Labelled photos from "data", an image-classification folder in Yashdot2005/VisionGuard. The possible labels are: defective, normal.

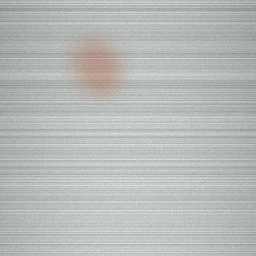
Label: defective

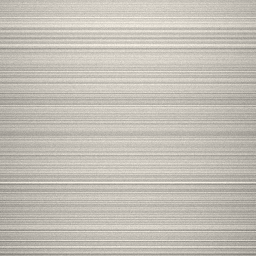
Label: normal

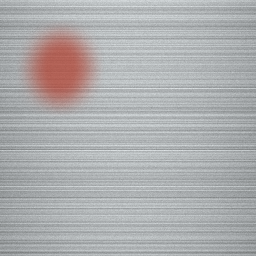
Label: defective

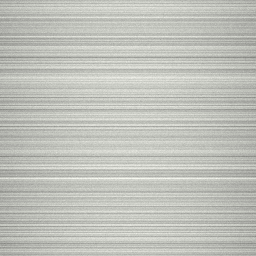
Label: normal
